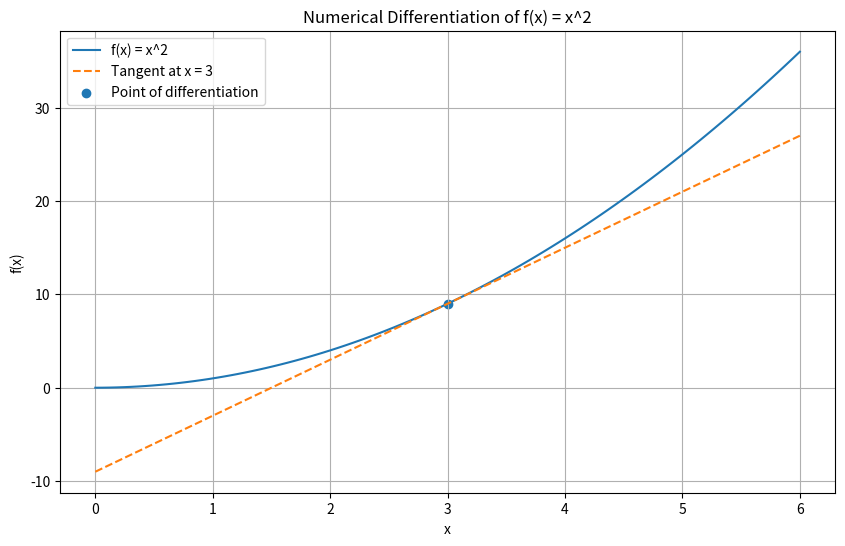

Here is the Python script that generated this plot: (Note: this script raises an exception after producing the figure.)
import numpy as np
import matplotlib.pyplot as plt

# ==========================================
# PART A: ORIGINAL NUMERICAL DIFFERENTIATION
# ==========================================

print("PART A: ORIGINAL NUMERICAL DIFFERENTIATION")

# Function: f(x) = x^2
def f(x):
    return x**2

# Point at which the derivative is calculated
x = 3.0

# Small step size
h = 0.01

# Forward difference
forward_difference = (f(x + h) - f(x)) / h

# Backward difference
backward_difference = (f(x) - f(x - h)) / h

# Central difference
central_difference = (f(x + h) - f(x - h)) / (2 * h)

# Exact derivative: f'(x) = 2x
exact_derivative = 2 * x

print("Function: f(x) = x^2")
print("Point x:", x)
print("Step size:", h)
print("Forward difference:", round(forward_difference, 6))
print("Backward difference:", round(backward_difference, 6))
print("Central difference:", round(central_difference, 6))
print("Exact derivative:", exact_derivative)


# ==========================================
# PART B: CHANGE THE STEP SIZE
# ==========================================

print("\nPART B: CHANGED STEP SIZE")

# Change step size from 0.01 to 0.1
new_h = 0.1

new_central_difference = (
    f(x + new_h) - f(x - new_h)
) / (2 * new_h)

print("Original step size:", h)
print("New step size:", new_h)
print("Original central difference:", round(central_difference, 6))
print("New central difference:", round(new_central_difference, 6))
print("Exact derivative:", exact_derivative)


# ==========================================
# PART C: REAL-WORLD APPLICATION
# ==========================================

print("\nPART C: REAL-WORLD APPLICATION")

# Distance travelled by a vehicle:
# s(t) = 5t^2 + 10t
def distance(t):
    return 5 * t**2 + 10 * t

# Calculate speed at 4 seconds
time = 4.0
time_step = 0.01

# Central difference estimates instantaneous speed
speed = (
    distance(time + time_step) -
    distance(time - time_step)
) / (2 * time_step)

# Exact speed: s'(t) = 10t + 10
exact_speed = 10 * time + 10

print("Distance function: s(t) = 5t^2 + 10t")
print("Time:", time, "seconds")
print("Estimated speed:", round(speed, 4), "m/s")
print("Exact speed:", exact_speed, "m/s")


# ==========================================
# PART D: NUMERICAL DIFFERENTIATION GRAPH
# ==========================================

print("\nPART D: NUMERICAL DIFFERENTIATION GRAPH")

# Generate points for the function
x_values = np.linspace(0, 6, 100)
y_values = f(x_values)

# Tangent line at x = 3
tangent_line = exact_derivative * (x_values - x) + f(x)

plt.figure(figsize=(10, 6))

plt.plot(x_values, y_values, label="f(x) = x^2")
plt.plot(
    x_values,
    tangent_line,
    linestyle="--",
    label="Tangent at x = 3"
)

plt.scatter(
    [x],
    [f(x)],
    label="Point of differentiation"
)

plt.xlabel("x")
plt.ylabel("f(x)")
plt.title("Numerical Differentiation of f(x) = x^2")
plt.legend()
plt.grid(True)

plt.savefig(
    "Task_15_Numerical_Differentiation/documentation/"
    "Task_15_Differentiation_Graph.png"
)

plt.show()

print("Graph saved successfully.")
